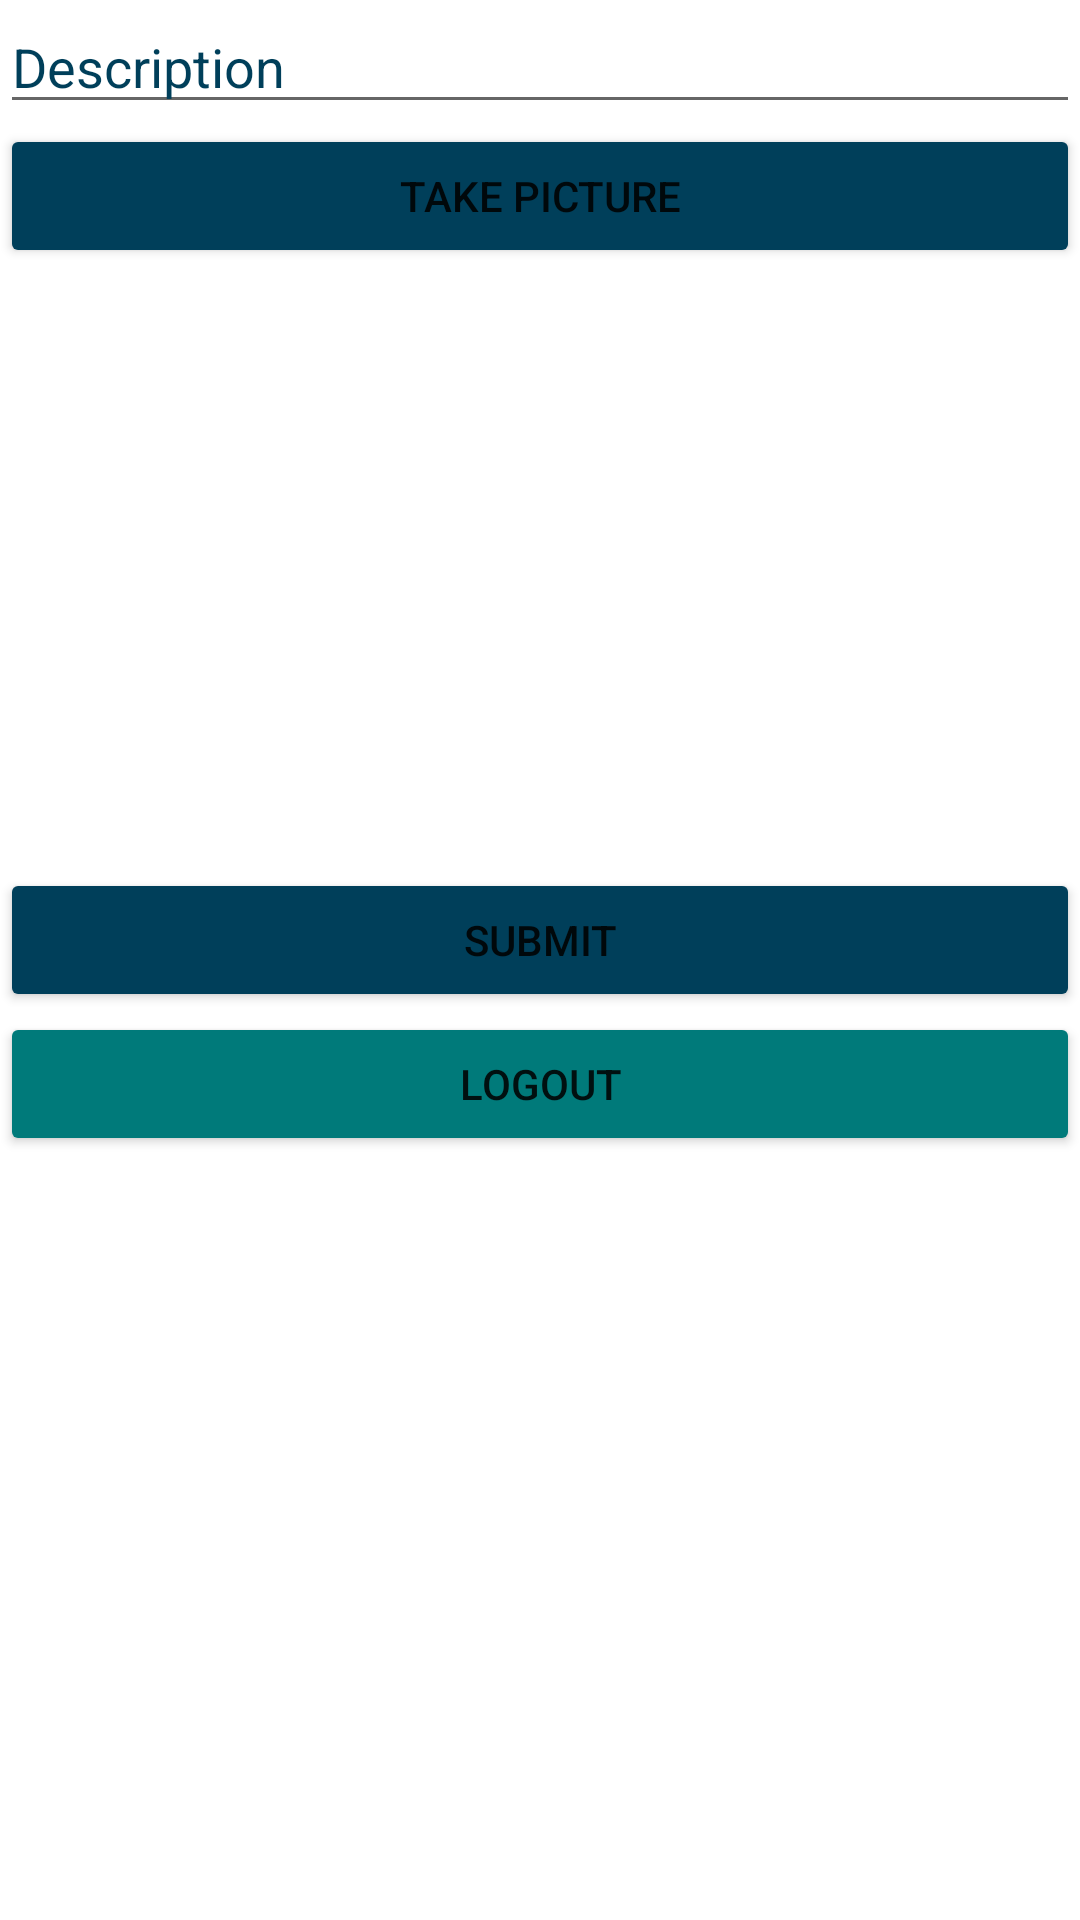

Layout XML and referenced resources for this Android screen:
<!-- AndroidManifest.xml: application theme Theme.Parstagram -->
<!-- res/layout/fragment_compose.xml -->
<?xml version="1.0" encoding="utf-8"?>
<LinearLayout xmlns:android="http://schemas.android.com/apk/res/android"
    xmlns:tools="http://schemas.android.com/tools"
    android:layout_width="match_parent"
    android:layout_height="match_parent"
    tools:context=".fragments.ComposeFragment"
    android:orientation="vertical">

    <EditText
        android:id="@+id/etDescription"
        android:layout_width="match_parent"
        android:layout_height="wrap_content"
        android:ems="10"
        android:hint="Description"
        android:textColor="@color/white"
        android:textColorHint="@color/blue1" />

    <Button
        android:id="@+id/btnCaptureImage"
        android:layout_width="match_parent"
        android:layout_height="wrap_content"
        android:backgroundTint="@color/blue1"
        android:text="Take Picture" />

    <ImageView
        android:id="@+id/ivPostImage"
        android:layout_width="match_parent"
        android:layout_height="200dp"
        tools:srcCompat="@tools:sample/avatars" />

    <Button
        android:id="@+id/btnSubmit"
        android:layout_width="match_parent"
        android:layout_height="wrap_content"
        android:backgroundTint="@color/blue1"
        android:text="Submit" />

    <Button
        android:id="@+id/btnLogout"
        android:layout_width="match_parent"
        android:layout_height="wrap_content"
        android:backgroundTint="@color/blue2"
        android:text="Logout" />


</LinearLayout>
<!-- resources referenced by this layout -->
<resources>
  <color name="blue1">#003f5a</color>
  <color name="blue2">#007a7a</color>
  <color name="white">#FFFFFFFF</color>
  <style name="Theme.Parstagram" parent="Theme.MaterialComponents.DayNight.DarkActionBar">
          
          <item name="colorPrimary">@color/blue1</item>
          <item name="colorPrimaryVariant">@color/black</item>
          <item name="colorOnPrimary">@color/sand</item>
          
          <item name="colorSecondary">@color/teal_200</item>
          <item name="colorSecondaryVariant">@color/teal_700</item>
          <item name="colorOnSecondary">@color/black</item>
          
          <item name="android:statusBarColor" tools:targetApi="l">?attr/colorPrimaryVariant</item>
          
      </style>
  <color name="black">#FF000000</color>
  <color name="sand">#ebd9c8</color>
  <color name="teal_200">#FF03DAC5</color>
  <color name="teal_700">#FF018786</color>
</resources>
